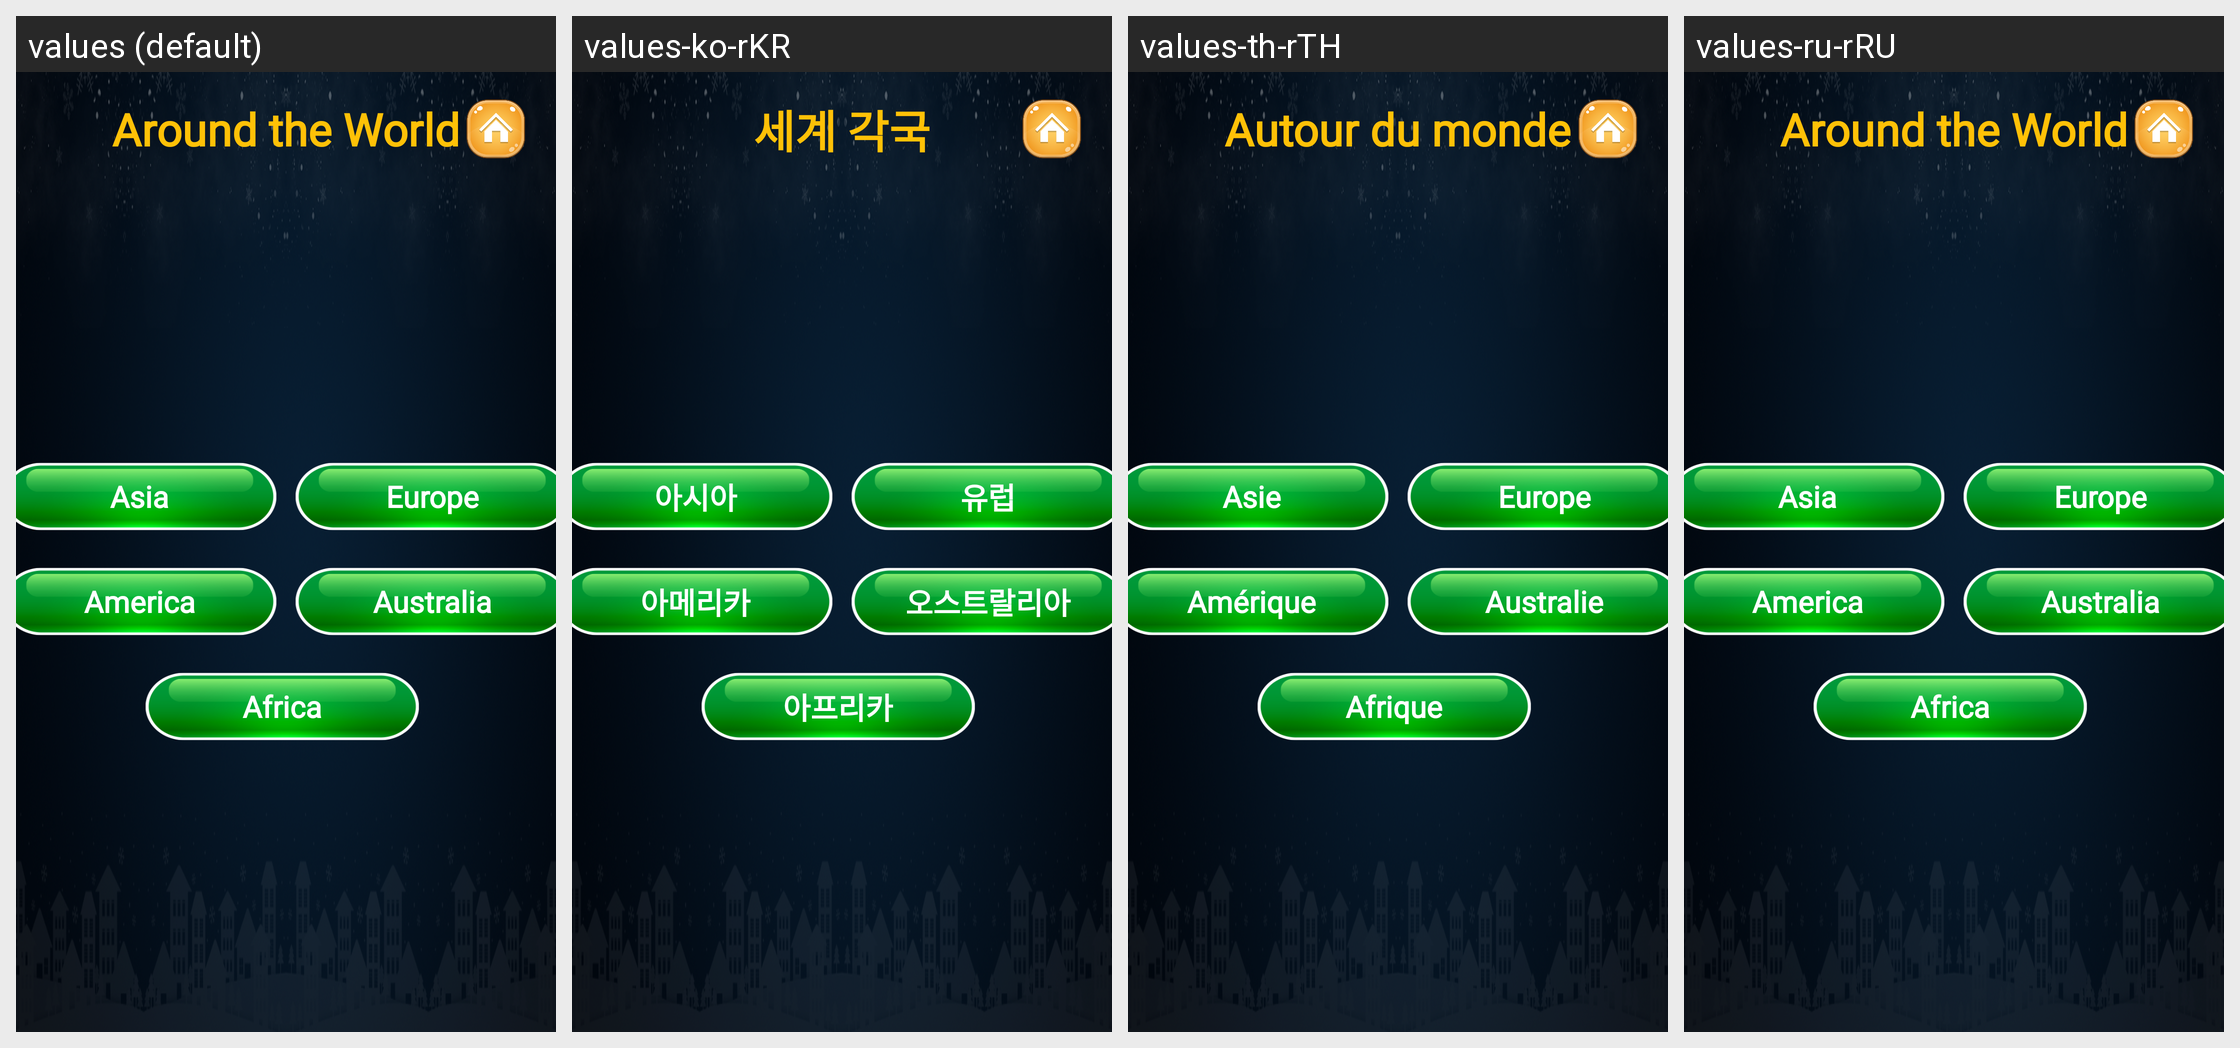

Locale-by-locale string values for the Android screen shown in this grid:
Android screen res/layout/activity_world.xml rendered under 4 locales, left to right: values (default), values-ko-rKR, values-th-rTH, values-ru-rRU. Device: Nexus 5 (rendered at 1080×1920; each locale shown at half size, 540×960, under a caption strip naming it); theme Theme.PetAnimal.
Other locales in the repository, not shown: values-en-rUS, values-in-rID, values-ja-rJP, values-pt-rBR, values-vi-rVN, values-zh-rTW.
Strings drawn on this screen, with the default value and each locale's value (text and hints the layout hard-codes, and strings that could not be matched under every locale, appear in the picture but are not listed):

around_the_world_home
  values: Around the World
  values-ko-rKR: 세계 각국
  values-th-rTH: Autour du monde
  values-ru-rRU: Around the World  [not translated; the default value is used]

asia
  values: Asia
  values-ko-rKR: 아시아
  values-th-rTH: Asie
  values-ru-rRU: Asia  [not translated; the default value is used]

europe
  values: Europe
  values-ko-rKR: 유럽
  values-th-rTH: Europe
  values-ru-rRU: Europe  [not translated; the default value is used]

america
  values: America
  values-ko-rKR: 아메리카
  values-th-rTH: Amérique
  values-ru-rRU: America  [not translated; the default value is used]

australia
  values: Australia
  values-ko-rKR: 오스트랄리아
  values-th-rTH: Australie
  values-ru-rRU: Australia  [not translated; the default value is used]

africa
  values: Africa
  values-ko-rKR: 아프리카
  values-th-rTH: Afrique
  values-ru-rRU: Africa  [not translated; the default value is used]
